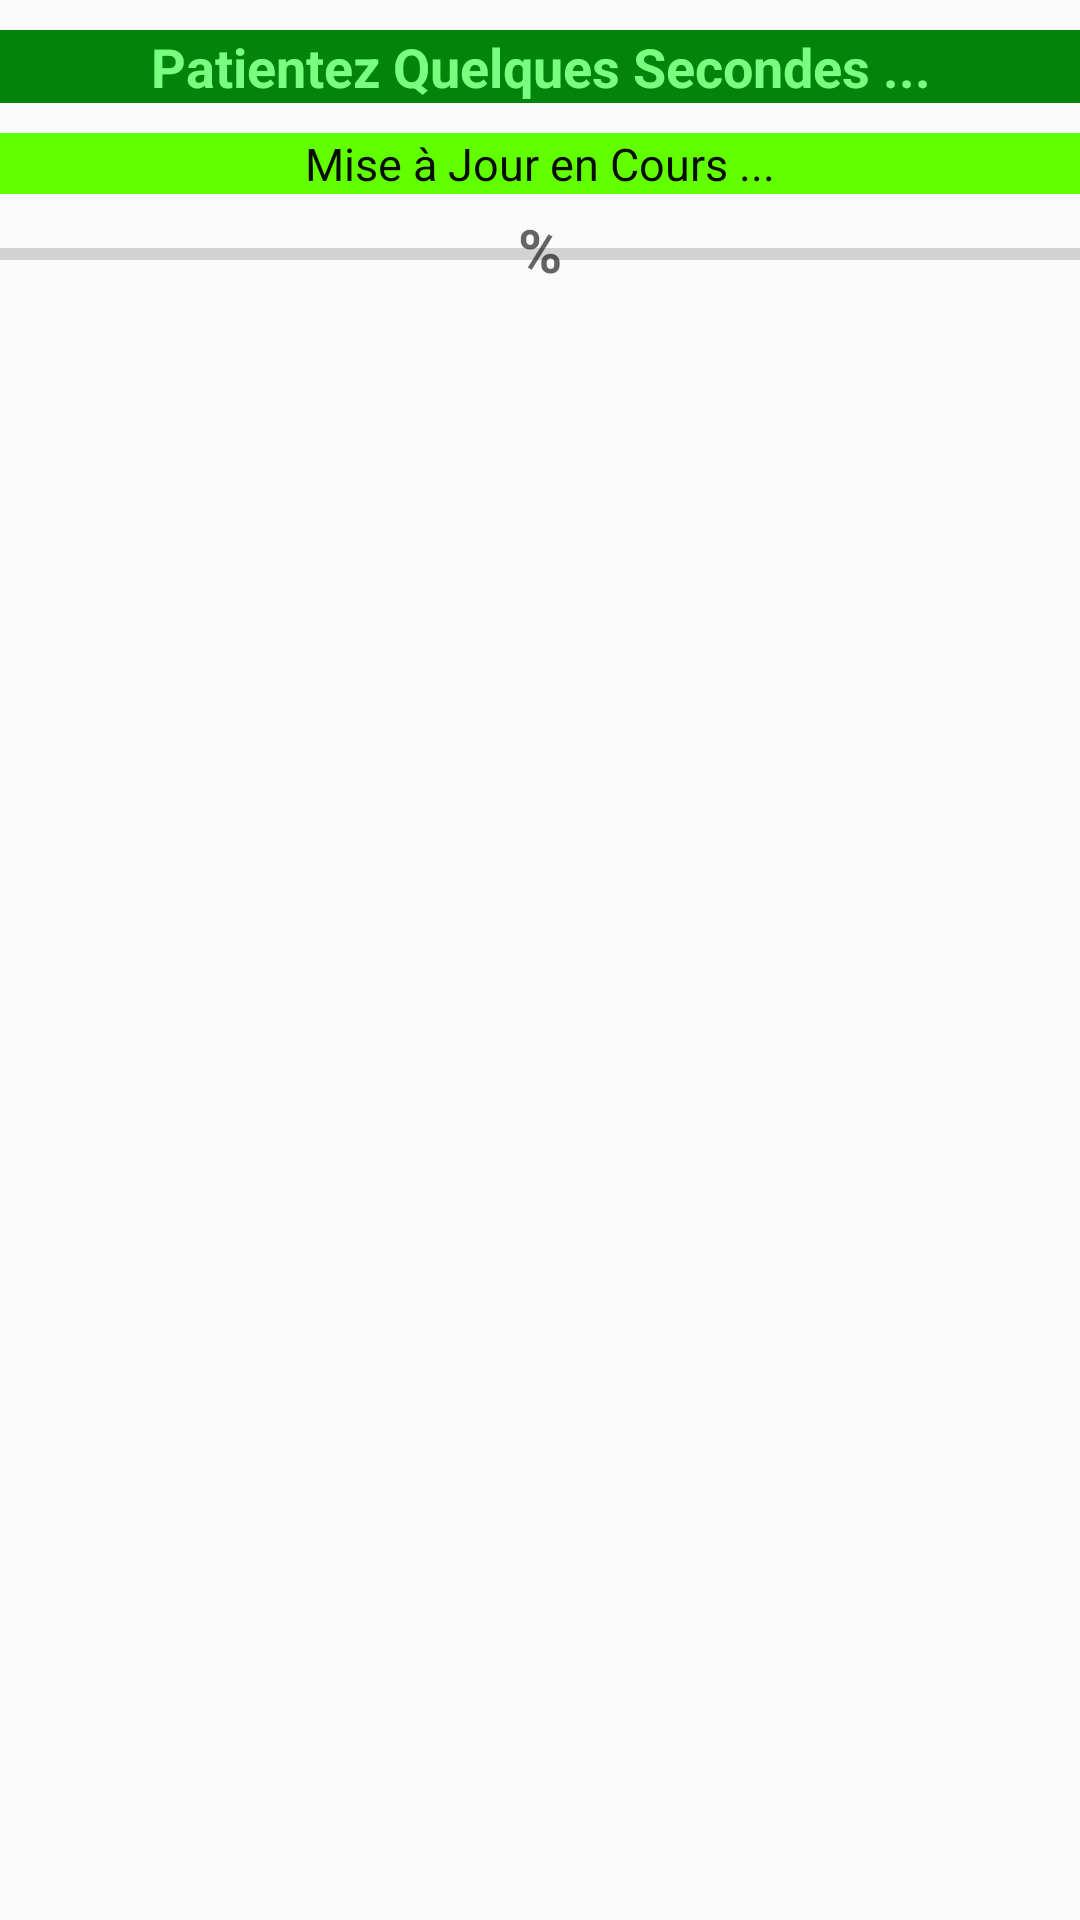

Reconstruct the res/layout file that produces this screen, plus the resources it refers to.
<!-- AndroidManifest.xml: application theme AppTheme -->
<!-- res/layout/synchro.xml -->
<?xml version="1.0" encoding="utf-8"?>
<RelativeLayout xmlns:android="http://schemas.android.com/apk/res/android"
    android:orientation="vertical"
    android:layout_width="match_parent"
    android:layout_height="match_parent">
    <ImageView
        android:id="@+id/imageView3"
        android:layout_width="wrap_content"
        android:layout_height="wrap_content"
        android:layout_marginTop="5dp"
        android:layout_below="@+id/textView2"
        android:layout_centerInParent="true"
        android:layout_alignParentStart="true"/>
    <TextView
        android:textAppearance="?android:attr/textAppearanceLarge"
        android:textSize="18dp"
        android:textStyle="bold"
        android:textColor="#78ff7f"
        android:gravity="center_horizontal"
        android:id="@+id/textView2"
        android:background="#02830a"
        android:layout_width="wrap_content"
        android:layout_height="wrap_content"
        android:layout_marginTop="10dp"
        android:text="Patientez Quelques Secondes ..."
        android:textAlignment="gravity"
        android:layout_alignParentStart="true"
        android:layout_alignParentEnd="true"/>
    <TextView
        android:textSize="15dp"
        android:textColor="#050e00"
        android:id="@+id/textView3"
        android:background="#62ff00"
        android:layout_width="wrap_content"
        android:layout_height="wrap_content"
        android:layout_marginTop="5dp"
        android:text="Mise à Jour en Cours ..."
        android:layout_below="@+id/imageView3"
        android:textAlignment="center"
        android:layout_alignParentStart="true"
        android:layout_alignParentEnd="true"/>
    <ProgressBar
        android:id="@+id/progressBar"
        android:layout_width="wrap_content"
        android:layout_height="20dp"
        android:layout_marginTop="10dp"
        android:layout_below="@+id/textView3"
        android:layout_toStartOf="@+id/Pourcentage"
        android:layout_alignParentStart="true"
        android:layout_alignParentEnd="true"
        style="?android:attr/progressBarStyleHorizontal"/>
    <TextView
        android:textSize="20sp"
        android:textStyle="bold"
        android:textColor="#000000"
        android:gravity="center"
        android:id="@+id/Pourcentage"
        android:layout_width="wrap_content"
        android:layout_height="wrap_content"
        android:layout_marginTop="5dp"
        android:hint="%"
        android:layout_below="@+id/textView3"
        android:layout_centerInParent="true"
        android:textAlignment="center"/>
</RelativeLayout>
<!-- resources referenced by this layout -->
<resources>
  <color name="colorPrimary">#3f51b5</color>
  <color name="colorPrimaryDark">#303f9f</color>
  <color name="colorAccent">#ff4081</color>
  <style name="Base.Theme.AppCompat.Light" parent="@style/Base.V7.Theme.AppCompat.Light">
      </style>
  <style name="ThemeOverlay.AppCompat.Light" parent="@style/Base.ThemeOverlay.AppCompat.Light">
      </style>
  <color name="primary_material_dark">@color/material_grey_900</color>
  <color name="primary_dark_material_dark">@android:color/black</color>
  <color name="material_grey_900">#ff212121</color>
  <dimen name="abc_action_bar_default_height_material">56dp</dimen>
  <style name="Widget.AppCompat.ActionMode" parent="@style/Base.Widget.AppCompat.ActionMode">
      </style>
  <style name="Theme.AppCompat.Light.Dialog" parent="@style/Base.Theme.AppCompat.Light.Dialog">
      </style>
  <dimen name="abc_dialog_padding_material">24dp</dimen>
  <style name="Widget.AppCompat.Light.ActionButton" parent="@style/Widget.AppCompat.ActionButton">
      </style>
  <style name="Widget.AppCompat.ButtonBar" parent="@style/Base.Widget.AppCompat.ButtonBar">
      </style>
  <style name="Widget.AppCompat.Toolbar" parent="@style/Base.Widget.AppCompat.Toolbar">
      </style>
  <style name="Widget.AppCompat.ImageButton" parent="@style/Base.Widget.AppCompat.ImageButton">
      </style>
  <style name="Widget.AppCompat.Light.SearchView" parent="@style/Widget.AppCompat.SearchView">
      </style>
  <dimen name="abc_list_item_padding_horizontal_material">@dimen/abc_action_bar_content_inset_material</dimen>
  <dimen name="abc_panel_menu_list_width">296dp</dimen>
  <style name="Theme.AppCompat.CompactMenu" parent="@style/Base.Theme.AppCompat.CompactMenu">
      </style>
  <color name="primary_material_light">@color/material_grey_100</color>
  <color name="primary_dark_material_light">@color/material_grey_600</color>
  <color name="accent_material_light">@color/material_deep_teal_500</color>
  <color name="ripple_material_light">#1f000000</color>
  <color name="button_material_light">#ffd6d7d7</color>
  <style name="AlertDialog.AppCompat.Light" parent="@style/Base.AlertDialog.AppCompat.Light">
      </style>
  <style name="Widget.AppCompat.Button" parent="@style/Base.Widget.AppCompat.Button">
      </style>
  <style name="Widget.AppCompat.Button.Small" parent="@style/Base.Widget.AppCompat.Button.Small">
      </style>
  <style name="Widget.AppCompat.EditText" parent="@style/Base.Widget.AppCompat.EditText">
      </style>
  <style name="Widget.AppCompat.RatingBar" parent="@style/Base.Widget.AppCompat.RatingBar">
      </style>
  <style name="Widget.AppCompat.SeekBar" parent="@style/Base.Widget.AppCompat.SeekBar">
      </style>
  <style name="Widget.AppCompat.Spinner" parent="@style/Base.Widget.AppCompat.Spinner">
      </style>
  <color name="foreground_material_light">@android:color/black</color>
  <color name="background_material_light">@color/material_grey_50</color>
  <color name="hint_foreground_material_dark">@color/bright_foreground_disabled_material_dark</color>
  <color name="highlighted_text_material_light">#66009688</color>
  <color name="hint_foreground_material_light">@color/bright_foreground_disabled_material_light</color>
  <color name="foreground_material_dark">@android:color/white</color>
  <dimen name="abc_disabled_alpha_material_light">0.26</dimen>
  <style name="TextAppearance.AppCompat" parent="@style/Base.TextAppearance.AppCompat">
      </style>
  <style name="TextAppearance.AppCompat.Large" parent="@style/Base.TextAppearance.AppCompat.Large">
      </style>
  <style name="TextAppearance.AppCompat.Medium" parent="@style/Base.TextAppearance.AppCompat.Medium">
      </style>
  <style name="TextAppearance.AppCompat.Small" parent="@style/Base.TextAppearance.AppCompat.Small">
      </style>
  <style name="Base.Theme.AppCompat.Light.Dialog" parent="@style/Base.V7.Theme.AppCompat.Light.Dialog">
      </style>
  <style name="Widget.AppCompat.ActionButton" parent="@style/Base.Widget.AppCompat.ActionButton">
      </style>
</resources>
